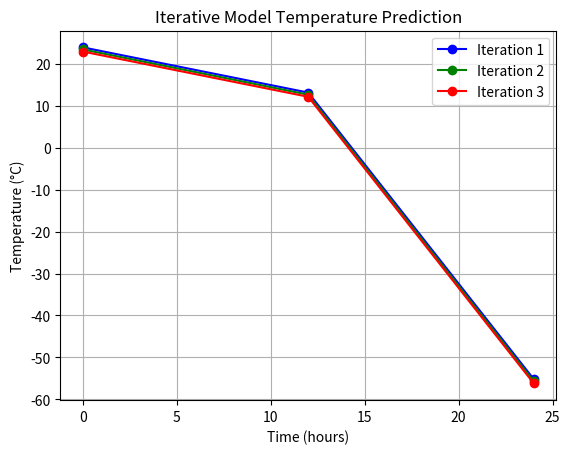

Recreate this plot in Python.
import matplotlib.pyplot as plt

# Quadratic weather model function
def quadratic_weather_model(t, a, b, c):
    return a * t**2 + b * t + c

# Coefficients for the quadratic function
a, b, c_base = -0.2, 1.5, 24

# Time points (hours)
hours = list(range(0, 25, 12))  # 0, 12, 24

# Number of iterations
iterations = 3

# Prepare plot
plt.figure()
colors = ['blue', 'green', 'red']

print("\n=== ITERATIVE MODE TEMPERATURE PREDICTIONS ===")

for i in range(iterations):
    # Simulate changing 'c' (intercept) in each iteration
    c = c_base - i * 0.5
    
    # Calculate temperatures at defined hours
    temperatures = [quadratic_weather_model(t, a, b, c) for t in hours]
    
    # Plot this iteration's temperatures
    plt.plot(hours, temperatures, marker='o', linestyle='-', color=colors[i], label=f'Iteration {i+1}')
    
    # Print values
    print(f"\nIteration {i+1}:")
    for t, temp in zip(hours, temperatures):
        print(f"Time: {t} hrs -> Temp: {temp:.2f}°C")

plt.title("Iterative Model Temperature Prediction")
plt.xlabel("Time (hours)")
plt.ylabel("Temperature (°C)")
plt.grid(True)
plt.legend()
plt.savefig("iterative_model.png")
plt.show()
